5-way image classification set "data" from GitHub (AIVIETNAM-AIO-Dzung/Flower_recognition); label vocabulary: daisy, dandelion, rose, sunflower, tulip.

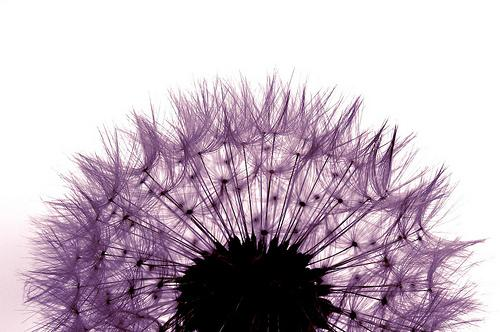
Label: dandelion

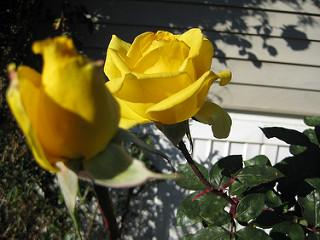
Label: rose

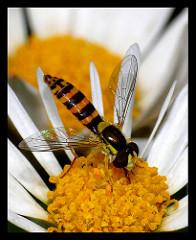
Label: daisy

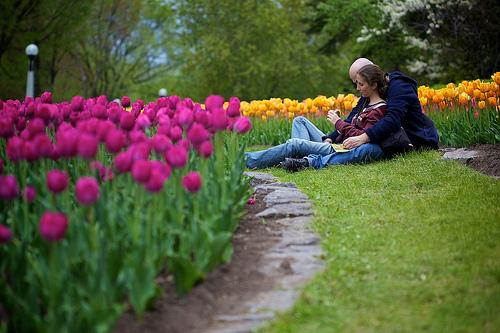
Label: tulip

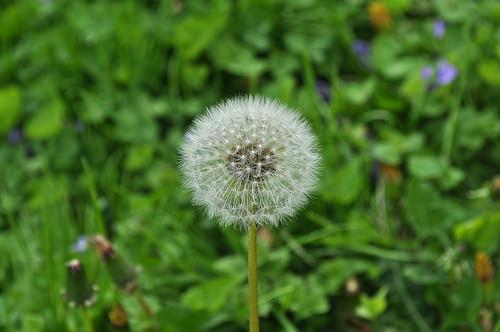
Label: dandelion

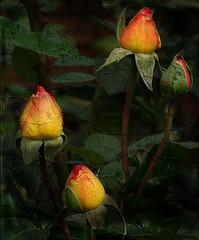
Label: rose
